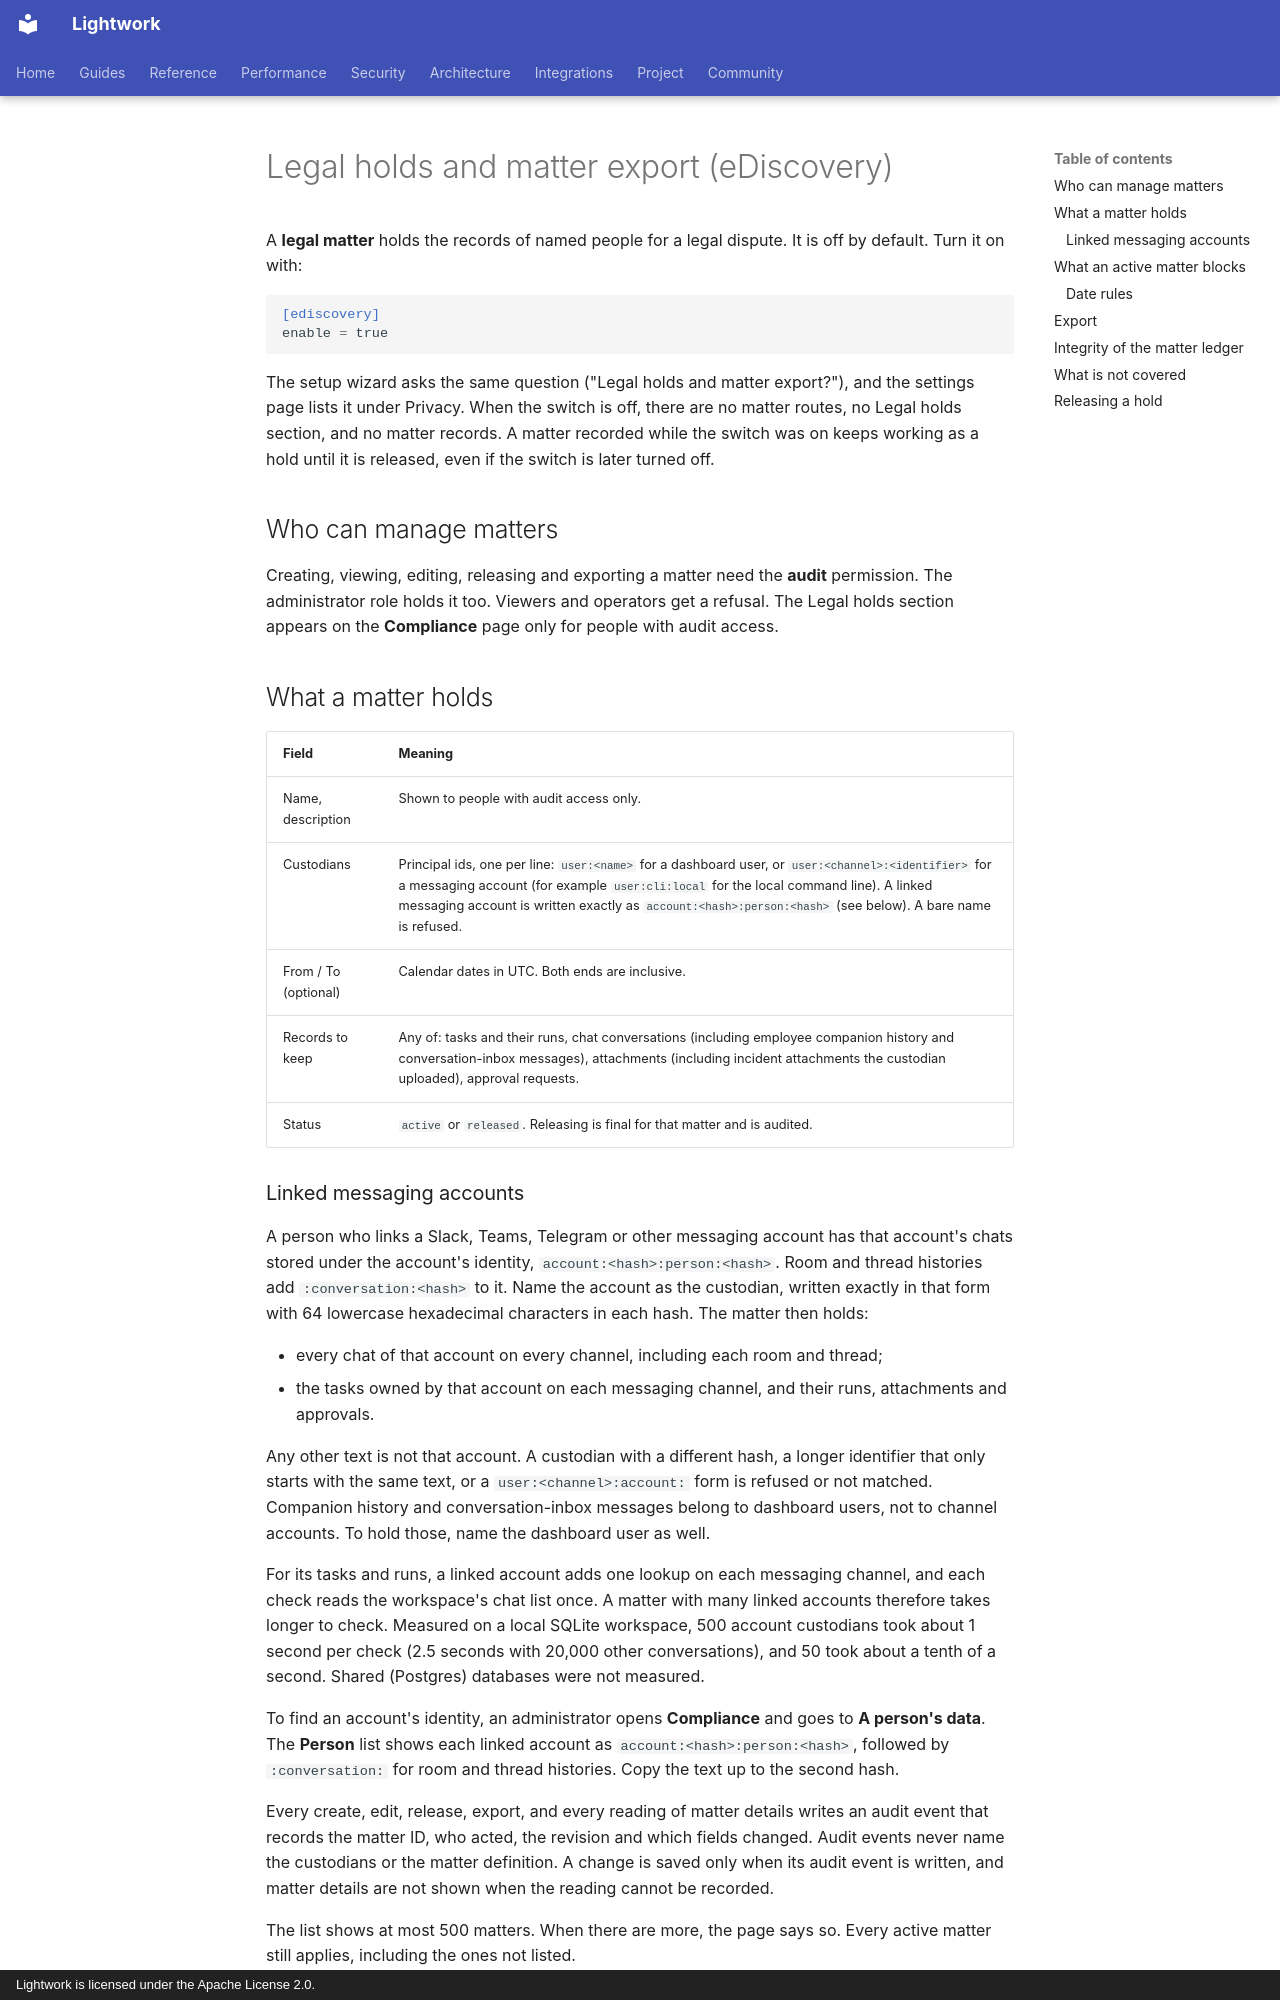

repository: Daybreak-AI-Labs/LightworkOS · page: EDISCOVERY_LEGAL_HOLDS/index.html · generator: mkdocs · copyright: Lightwork is licensed under the Apache License 2.0.

# Legal holds and matter export (eDiscovery)

A **legal matter** holds the records of named people for a legal dispute. It is
off by default. Turn it on with:

```toml
[ediscovery]
enable = true
```

The setup wizard asks the same question ("Legal holds and matter export?"), and
the settings page lists it under Privacy. When the switch is off, there are no
matter routes, no Legal holds section, and no matter records. A matter recorded
while the switch was on keeps working as a hold until it is released, even if the
switch is later turned off.

## Who can manage matters

Creating, viewing, editing, releasing and exporting a matter need the **audit**
permission. The administrator role holds it too. Viewers and operators get a
refusal. The Legal holds section appears on the **Compliance** page only for people
with audit access.

## What a matter holds

| Field | Meaning |
| --- | --- |
| Name, description | Shown to people with audit access only. |
| Custodians | Principal ids, one per line: `user:<name>` for a dashboard user, or `user:<channel>:<identifier>` for a messaging account (for example `user:cli:local` for the local command line). A linked messaging account is written exactly as `account:<hash>:person:<hash>` (see below). A bare name is refused. |
| From / To (optional) | Calendar dates in UTC. Both ends are inclusive. |
| Records to keep | Any of: tasks and their runs, chat conversations (including employee companion history and conversation-inbox messages), attachments (including incident attachments the custodian uploaded), approval requests. |
| Status | `active` or `released`. Releasing is final for that matter and is audited. |

### Linked messaging accounts

A person who links a Slack, Teams, Telegram or other messaging account has that
account's chats stored under the account's identity, `account:<hash>:person:<hash>`.
Room and thread histories add `:conversation:<hash>` to it. Name the account as
the custodian, written exactly in that form with 64 lowercase hexadecimal characters
in each hash. The matter then holds:

- every chat of that account on every channel, including each room and thread;
- the tasks owned by that account on each messaging channel, and their runs,
  attachments and approvals.

Any other text is not that account. A custodian with a different hash, a longer
identifier that only starts with the same text, or a `user:<channel>:account:` form is
refused or not matched. Companion history and conversation-inbox messages belong to
dashboard users, not to channel accounts. To hold those, name the dashboard user as well.

For its tasks and runs, a linked account adds one lookup on each messaging channel, and
each check reads the workspace's chat list once. A matter with many linked accounts
therefore takes longer to check. Measured on a local SQLite workspace, 500 account custodians took about
1 second per check (2.5 seconds with 20,000 other conversations), and 50 took about a
tenth of a second. Shared (Postgres) databases were not measured.

To find an account's identity, an administrator opens **Compliance** and goes to
**A person's data**. The **Person** list shows each linked account as
`account:<hash>:person:<hash>`, followed by `:conversation:` for room and thread
histories. Copy the text up to the second hash.

Every create, edit, release, export, and every reading of matter details writes an
audit event that records the matter ID, who acted, the revision and which fields
changed. Audit events never name the custodians or the matter definition. A change
is saved only when its audit event is written, and matter details are not shown
when the reading cannot be recorded.

The list shows at most 500 matters. When there are more, the page says so. Every
active matter still applies, including the ones not listed.
